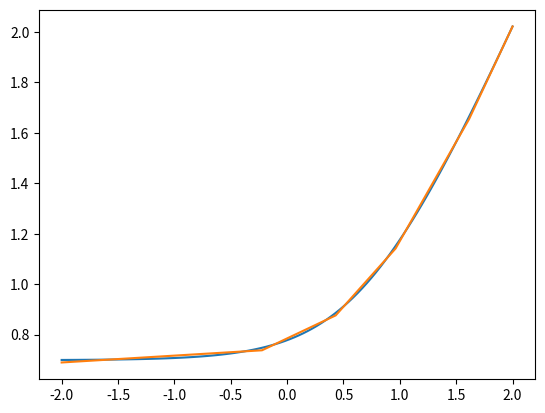

Reproduce this figure in Python.

from scipy.optimize import bisect
from matplotlib import pyplot as plt
import numpy as np


def approx(fn, dfn, a, b, err):
    segments = [(a, fn(a)-err)]
    while a < b:
        G = lambda x: dfn(x)*(x-a) + fn(a) - fn(x) - 2*err
        if G(b) < 0:
            break

        root = bisect(G, a, b)
        d = dfn(root)
        c = fn(root) - d*root + err
        H = lambda x: fn(x) - d*x - c - err
        if H(b) < 0:
            break

        b2 = bisect(H, root, b)
        a = b2
        segments.append((a, fn(a)-err))

    segments.append((b, fn(b)))
    return segments

func = lambda x: np.log10(5 + 10**x)
dfunc = lambda x: 10**x / (5 + 10**x)

points = approx(func, dfunc, -2, 2, 0.01)

x = np.linspace(-2, 2, 100)
y = func(x)
plt.plot(x, y)

aprx_x = [x for x, _ in points]
aprx_y = [y for _, y in points]

plt.plot(aprx_x, aprx_y)
plt.show()
